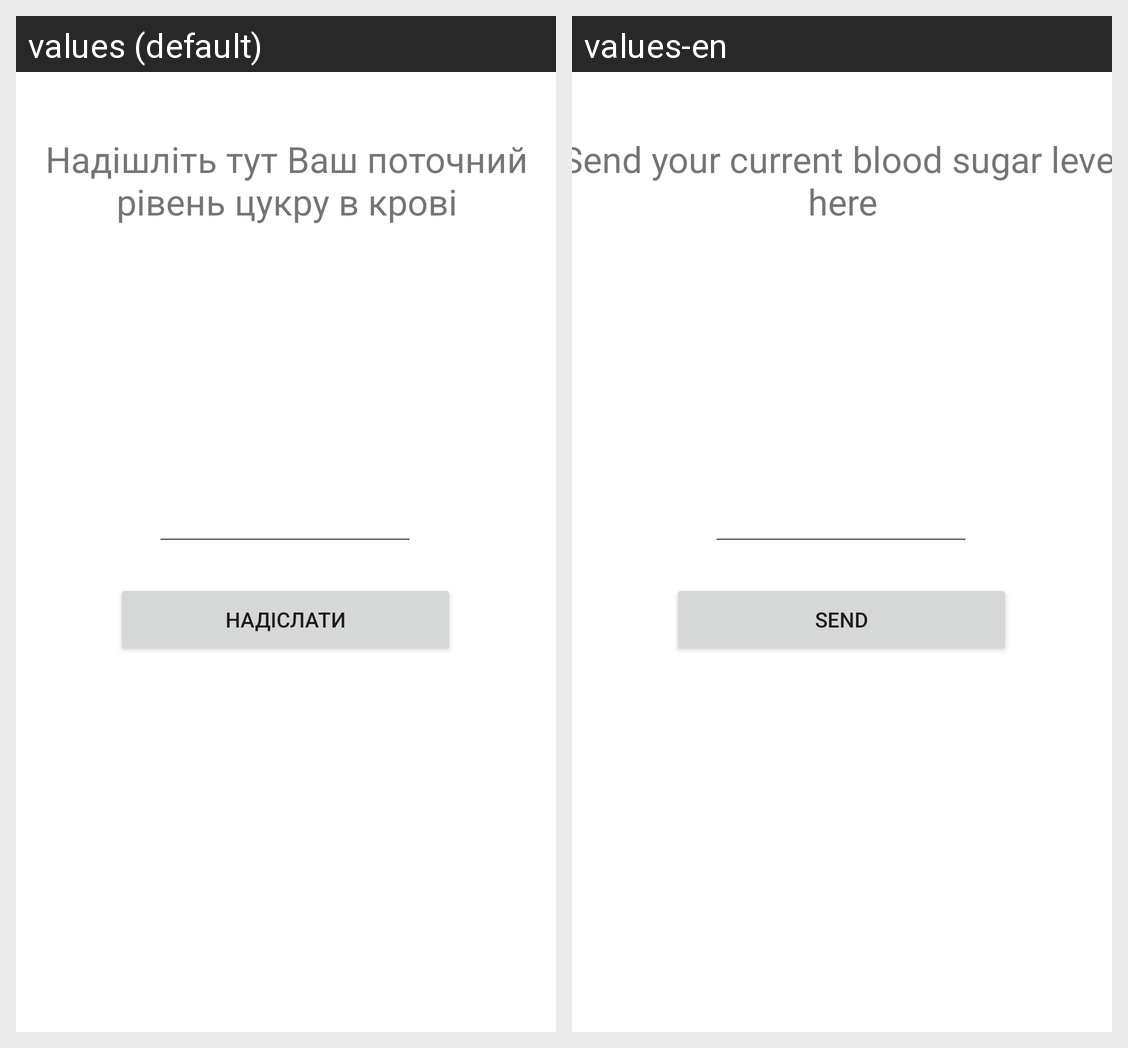

Locale-by-locale string values for the Android screen shown in this grid:
Android screen res/layout/activity_sender.xml rendered under 2 locales, left to right: values (default), values-en. Device: Nexus 5 (rendered at 1080×1920; each locale shown at half size, 540×960, under a caption strip naming it); theme Theme.Sprojectmobile.
Strings drawn on this screen, with the default value and each locale's value (text and hints the layout hard-codes, and strings that could not be matched under every locale, appear in the picture but are not listed):

sender_header
  values: Надішліть тут Ваш поточний рівень цукру в крові
  values-en: Send your current blood sugar level here

send
  values: Надіслати
  values-en: Send
